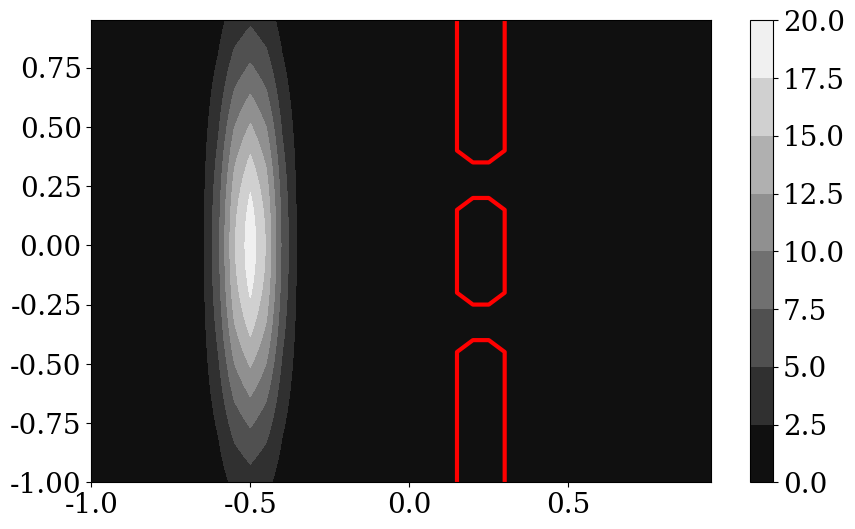

Generate this figure with matplotlib:
import numpy as np
import scipy.sparse.linalg
import scipy.sparse
import matplotlib.pyplot as plt
import matplotlib.animation as animation
import matplotlib.cm as cm

def Potential(potential):
    # Define the potential V(x) according to a specific configuration given by 'potential'.
    
    V = np.zeros(Nx)
    
    if potential == 'infinite barrier':
        V[int(0.7*Nx):] = 1e10
    
    elif potential == 'infinite well':
        V[0:int(0.4*Nx)] = 1e10
        V[int(0.6*Nx)+1:] = 1e10
        
    elif potential == 'tunneling':
        V[int(0.7*Nx):int(0.8*Nx)] = 1e4
    
    elif potential == 'harmonic oscillator':
        V = 2e5*x**2
    
    else:
        print('Not a compatible potential, V=0')
    
    return V


def simulate(V):
    # Calculate the wave function psi according to the Crank-Nicolson method with Dirichlet boundary conditions.
    
    psi = np.zeros((Nt, Nx), dtype=complex)
    
    # Hamiltonian as a sparse matrix
    H = np.divide(scipy.sparse.diags([1, -2, 1], [-1, 0, 1], shape=(Nx, Nx)).toarray(), dx**2) + np.diag(V)
    I = scipy.sparse.identity(Nx).toarray()
    
    A = (I + np.multiply(H, 1j*dt/2)) # Left hand side matrix in eq. (4)
    
    # Initial Gaussian wave packet
    psi[0] = np.exp(-(x-x0)**2/(2*gaussWidth**2)) * np.exp(1j*x*waveVector)
    psi /= np.trapz(abs(psi[0])**2, dx=dx) # Normalisation
    
    for t in range(Nt-1):
        
        b = (I - np.multiply(H, 1j*dt/2)).dot(psi[t]) # Right hand side in eq. (4)
        
        # Use biconjugate gradient stabilized iteration to solve A*psi = b
        psi[t+1] = scipy.sparse.linalg.bicgstab(A, b.T)[0]
    
    return psi


def animate(t):
    linePsi.set_ydata(abs(psi[t])**2)
    return linePsi,


def init():
    linePsi.set_ydata(np.ma.array(x, mask=True))
    return linePsi,


def potential2D(potential):
    # Define the potential V(x,y) according to a specific configuration given by 'potential'.
    
    V2D = np.zeros((Nx, Nx))
    
    if potential == 'infinite barrier':
        V2D[:, int(0.7*Nx):] = 1e10
    
    elif potential == 'double slit':
        V2D[:int(0.3*Nx),            int(0.60*Nx):int(0.65*Nx)] = 1e10
        V2D[int(0.4*Nx):int(0.6*Nx), int(0.60*Nx):int(0.65*Nx)] = 1e10
        V2D[int(0.7*Nx):,            int(0.60*Nx):int(0.65*Nx)] = 1e10
    
    elif potential == 'tunneling':
        V2D[:, int(0.6*Nx):int(0.65*Nx)] = 1e3
    
    elif potential == 'harmonic oscillator':
        V2D = 2e5*(xx**2+yy**2)
    
    else:
        print('Not a compatible potential, V=0')
    
    return V2D


def simulation2D(V2D):
    # Calculate the wave function psi according to the Crank-Nicolson method with Dirichlet boundary conditions.
    
    psi2D = np.zeros((Nt, Nx, Nx), dtype=complex)
    
    # 1D Hamiltonian as a sparse matrix
    H = np.divide(scipy.sparse.diags([1, -2, 1], [-1, 0, 1], shape=(Nx, Nx)).toarray(), dx**2)
    
    I = scipy.sparse.identity(Nx).toarray()
    I2 = scipy.sparse.identity(Nx**2).toarray()
    
    H2D = np.kron(H, I) + np.kron(I, H) + np.diag(V2D.reshape((-1), order='F')) # 2D Hamiltonian
    
    A = (I2 + np.multiply(H2D, 1j*dt/2)) # Left hand side matrix in eq. (4)
    
    # Initial Gaussian wave packet
    psi2D[0] = np.exp(-(xx - x0)**2/(2*gaussWidthX**2) - (yy-  y0)**2/(2*gaussWidthY**2)) * np.exp(1j*(xx*waveVectorX 
                                                                                                       + yy*waveVectorY))
    psi2D[0] /= np.trapz(np.trapz(abs(psi2D[0])**2, dx=dx), dx=dx) # Normalisation
    
    psi2D = psi2D.reshape((Nt, -1), order='F')
    
    for t in range(Nt-1):
    
        b = (I2 - np.multiply(H2D, 1j*dt/2)).dot(psi2D[t]) # Right hand side in eq. (4)
        
        psi2D[t+1] = scipy.sparse.linalg.bicgstab(A, b.T)[0] # Use biconjugate gradient stabilized iteration to solve A*psi = b
    
    
    psi2D = psi2D.reshape((Nt, Nx, Nx), order='F')
    
    return psi2D


def animate2D(t):
    im = ax.contourf(xx, yy, abs(psi2D[t])**2, cmap=cm.gray)
    return im,
dx = 0.05 # Spacing between x values
dt = 0.001 # Spacing between time steps

x = np.arange(-1, 1, dx)
xx, yy = np.meshgrid(x, x)

Nx = len(x) # Number of spatial steps
Nt = 50 # Number of time steps


font = {'family' : 'serif',
        'size'   : 20}
plt.rc('font', **font)

# Choose one of the potentials: infinite barrier, double slit, tunneling, harmonic oscillator
V2D = potential2D('double slit')

# Parameters for the initial gaussian wave packet at t=0
gaussWidthX = 0.1
gaussWidthY = 0.8
waveVectorX = -20
waveVectorY = 0
x0 = -0.5 # Initial x-position
y0 = 0 # Initial y-position

psi2D = simulation2D(V2D)

fig = plt.figure(figsize=(10, 6))
im = plt.contourf(xx, yy, abs(psi2D[0])**2, cmap=cm.gray)
plt.contour(x, x, V2D, levels=[0], linewidths=3, colors='red')
ax = fig.gca()
plt.colorbar(im)

ani = animation.FuncAnimation(fig, animate2D, frames=Nt, interval=20, blit=True)
plt.show()